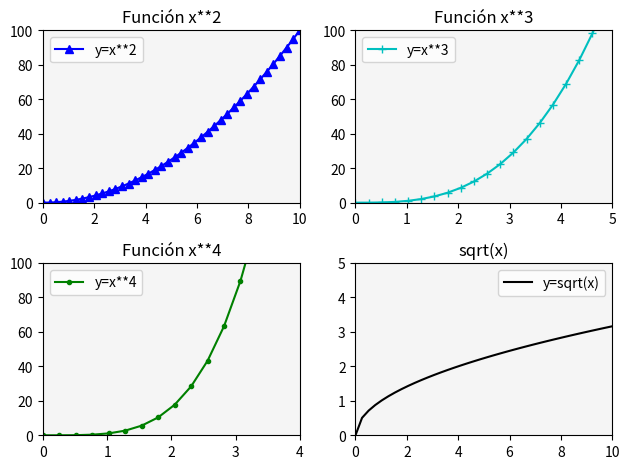

Write Python code to recreate this figure.
# Matplotlib [Python]
# Ejercicios de práctica

# [redacted]
# Version: 2.0

# IMPORTANTE: NO borrar los comentarios
# que aparecen en verde con el hashtag "#"

# Ejercicios de matplotlib
import numpy as np
import matplotlib.pyplot as plt


if __name__ == '__main__':
    print("Bienvenidos a otra clase de Inove con Python")
    print("Line Plot: Figura con múltiples gráficos")

    # NOTA: aproveche los ejemplos "line_plot" y "scatter_plot" de clase

    # Se desea graficar cuatro funciones en una misma figura
    # en cuatros gráficos (axes) distintos. Para el siguiente
    # intervalor de valores de "X":
    x = np.linspace(0, 10, 40)

    # Realizar tres gráficos que representen
    # y1 = x^2 (X al cuadrado)
    # y2 = x^3 (X al cubo)
    # y3 = x^4 (X a la cuarta)
    # y4 = raiz_cuadrada(X)

    # Implementación:
    y1 = x**2
    y2 = x**3
    y3 = x**4
    y4 = np.sqrt(x)

    # Alumnos: Esos cuatro gráficos deben estar colocados
    # en la diposición de 2 filas y 2 columna:
    # ------
    #  graf1 | graf2
    # ------
    #  graf3 | graf4
    # Utilizar add_subplot para lograr este efecto
    # de "2 filas" "2 columna" de gráficos

    # Se debe colocar en la leyenda la función que representa
    # cada gráfico

    # Cada gráfico realizarlo con un color distinto
    # a su elección

    # Colocar una grilla a elección

    # Crear acá su gráfico
    
    # Dibujar múltiples líneas en un mismo gráfico
    

    

    # Dibujar 4 gráficos en una misma figura
    fig = plt.figure()
    # Ejemplo de uso --> ax = fig.add_subplot(nrows, ncols, index)
    ax1 = fig.add_subplot(2, 2, 1)
    ax2 = fig.add_subplot(2, 2, 2)
    ax3 = fig.add_subplot(2, 2, 3)
    ax4 = fig.add_subplot(2, 2, 4)

    ax1.plot(x, x**2, color='b', marker='^', label='y=x**2')
    ax1.set_facecolor('whitesmoke')
    ax1.set_title("Función x**2")
    ax1.set_xlim([0, 10])
    ax1.set_ylim([0, 100])
    ax1.legend()
    
    ax2.plot(x, x**3, color='c', marker='+', label='y=x**3')
    ax2.set_facecolor('whitesmoke')
    ax2.set_title("Función x**3")
    ax2.set_xlim([0, 5])
    ax2.set_ylim([0, 100])
    ax2.legend()

    ax3.plot(x, x**4, color='g', marker='.', label='y=x**4')
    ax3.set_facecolor('whitesmoke')
    ax3.set_title("Función x**4", position=(0.5, 0.85))  # h=center, v=top
    ax3.set_xlim([0, 4])
    ax3.set_ylim([0, 100])
    ax3.legend()

    ax4.plot(x, np.sqrt(x), color='k', label='y=sqrt(x)')
    ax4.set_facecolor('whitesmoke')
    ax4.set_title("sqrt(x)", position=(0.5, 0.85))  # h=center, v=top
    ax4.set_xlim([0, 10])
    ax4.set_ylim([0, 5])
    ax4.legend()

    # Graficar la figura con los 4 axes
    fig.tight_layout()
    plt.show()

    print("terminamos")
